The GitHub repository SainaPattanaik/Brain-Tumor-Classification contains a labelled image folder "data" with 4 categories: glioma tumor, meningioma tumor, no tumor, pituitary tumor. Examples follow, each with its label.

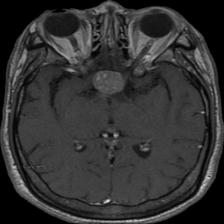
Label: pituitary tumor

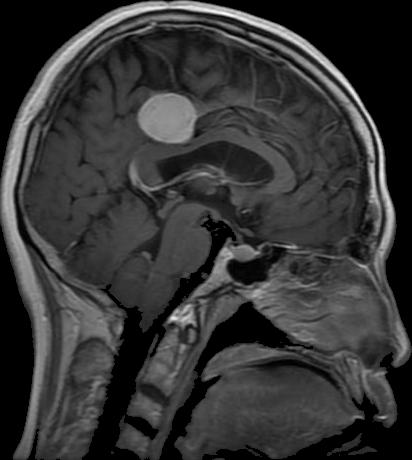
Label: meningioma tumor

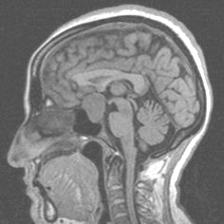
Label: no tumor

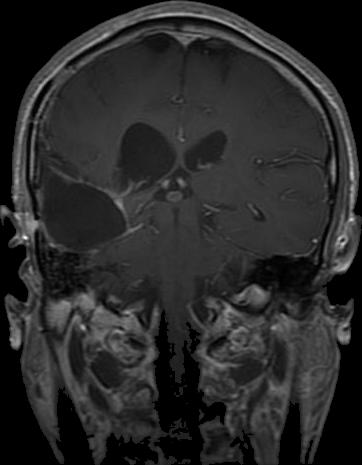
Label: glioma tumor

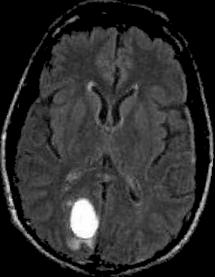
Label: meningioma tumor

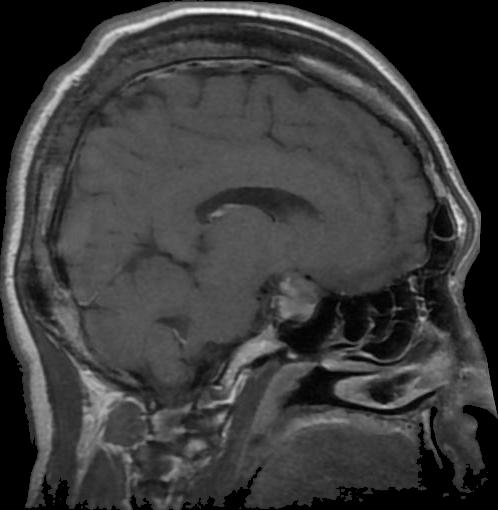
Label: pituitary tumor
